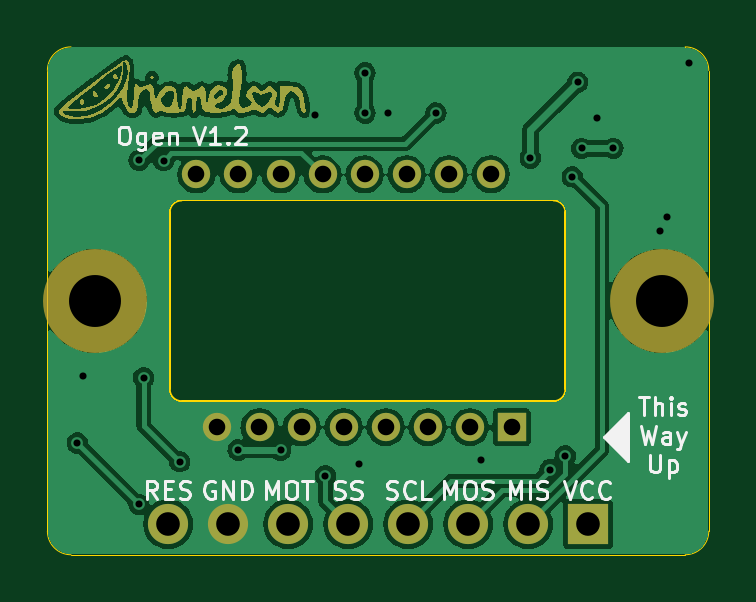
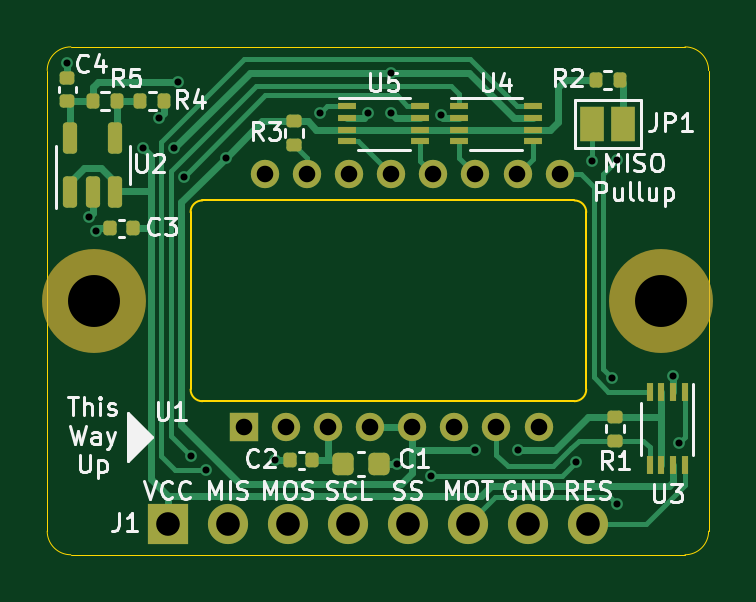
Circuit board: 11 layer files. Board 28.0 x 21.5 mm.
- bottom_copper: Ogen-CuBottom.gbr (15317 bytes)
- top_copper: Ogen-CuTop.gbr (123572 bytes)
- outline: Ogen-EdgeCuts.gbr (1523 bytes)
- bottom_mask: Ogen-MaskBottom.gbr (4139 bytes)
- top_mask: Ogen-MaskTop.gbr (10858 bytes)
- drill: Ogen-NPTH.drl (367 bytes)
- drill: Ogen-PTH.drl (1269 bytes)
- paste: Ogen-PasteBottom.gbr (3196 bytes)
- paste: Ogen-PasteTop.gbr (451 bytes)
- bottom_silk: Ogen-SilkBottom.gbr (41076 bytes)
- top_silk: Ogen-SilkTop.gbr (30508 bytes)

=== bottom_copper: Ogen-CuBottom.gbr (15317 bytes, source omitted) ===
=== top_copper: Ogen-CuTop.gbr (123572 bytes, source omitted) ===
=== outline: Ogen-EdgeCuts.gbr ===
%TF.GenerationSoftware,KiCad,Pcbnew,(7.0.0)*%
%TF.CreationDate,2023-03-21T21:12:12+00:00*%
%TF.ProjectId,Ogen,4f67656e-2e6b-4696-9361-645f70636258,rev?*%
%TF.SameCoordinates,Original*%
%TF.FileFunction,Profile,NP*%
%FSLAX46Y46*%
G04 Gerber Fmt 4.6, Leading zero omitted, Abs format (unit mm)*
G04 Created by KiCad (PCBNEW (7.0.0)) date 2023-03-21 21:12:12*
%MOMM*%
%LPD*%
G01*
G04 APERTURE LIST*
%TA.AperFunction,Profile*%
%ADD10C,0.050000*%
%TD*%
%TA.AperFunction,Profile*%
%ADD11C,0.100000*%
%TD*%
G04 APERTURE END LIST*
D10*
X12750000Y-33500000D02*
G75*
G03*
X13750000Y-34500000I1000000J0D01*
G01*
X13750000Y-34500000D02*
X39750000Y-34500000D01*
X40750000Y-33500000D02*
X40750000Y-14000000D01*
X39750000Y-13000000D02*
X13750000Y-13000000D01*
X40750000Y-14000000D02*
G75*
G03*
X39750000Y-13000000I-1000000J0D01*
G01*
X39750000Y-34500000D02*
G75*
G03*
X40750000Y-33500000I0J1000000D01*
G01*
X13750000Y-13000000D02*
G75*
G03*
X12750000Y-14000000I0J-1000000D01*
G01*
X12750000Y-14000000D02*
X12750000Y-33500000D01*
D11*
%TO.C,U1*%
X18430000Y-28000000D02*
X34180000Y-28000000D01*
X17930000Y-27500000D02*
X17930000Y-20000000D01*
X34680000Y-27500000D02*
X34680000Y-20000000D01*
X34180000Y-19500000D02*
X18430000Y-19500000D01*
X17930000Y-27500000D02*
G75*
G03*
X18430000Y-28000000I500001J1D01*
G01*
X34180000Y-28000000D02*
G75*
G03*
X34680000Y-27500000I2J499998D01*
G01*
X18430000Y-19500000D02*
G75*
G03*
X17930000Y-20000000I0J-500000D01*
G01*
X34680000Y-20000000D02*
G75*
G03*
X34180000Y-19500000I-500000J0D01*
G01*
%TD*%
M02*

=== bottom_mask: Ogen-MaskBottom.gbr ===
%TF.GenerationSoftware,KiCad,Pcbnew,(7.0.0)*%
%TF.CreationDate,2023-03-21T21:12:12+00:00*%
%TF.ProjectId,Ogen,4f67656e-2e6b-4696-9361-645f70636258,rev?*%
%TF.SameCoordinates,Original*%
%TF.FileFunction,Soldermask,Bot*%
%TF.FilePolarity,Negative*%
%FSLAX46Y46*%
G04 Gerber Fmt 4.6, Leading zero omitted, Abs format (unit mm)*
G04 Created by KiCad (PCBNEW (7.0.0)) date 2023-03-21 21:12:12*
%MOMM*%
%LPD*%
G01*
G04 APERTURE LIST*
G04 Aperture macros list*
%AMRoundRect*
0 Rectangle with rounded corners*
0 $1 Rounding radius*
0 $2 $3 $4 $5 $6 $7 $8 $9 X,Y pos of 4 corners*
0 Add a 4 corners polygon primitive as box body*
4,1,4,$2,$3,$4,$5,$6,$7,$8,$9,$2,$3,0*
0 Add four circle primitives for the rounded corners*
1,1,$1+$1,$2,$3*
1,1,$1+$1,$4,$5*
1,1,$1+$1,$6,$7*
1,1,$1+$1,$8,$9*
0 Add four rect primitives between the rounded corners*
20,1,$1+$1,$2,$3,$4,$5,0*
20,1,$1+$1,$4,$5,$6,$7,0*
20,1,$1+$1,$6,$7,$8,$9,0*
20,1,$1+$1,$8,$9,$2,$3,0*%
G04 Aperture macros list end*
%ADD10RoundRect,0.135000X0.135000X0.185000X-0.135000X0.185000X-0.135000X-0.185000X0.135000X-0.185000X0*%
%ADD11RoundRect,0.135000X0.185000X-0.135000X0.185000X0.135000X-0.185000X0.135000X-0.185000X-0.135000X0*%
%ADD12RoundRect,0.140000X0.170000X-0.140000X0.170000X0.140000X-0.170000X0.140000X-0.170000X-0.140000X0*%
%ADD13RoundRect,0.140000X-0.140000X-0.170000X0.140000X-0.170000X0.140000X0.170000X-0.140000X0.170000X0*%
%ADD14RoundRect,0.140000X0.140000X0.170000X-0.140000X0.170000X-0.140000X-0.170000X0.140000X-0.170000X0*%
%ADD15R,1.700000X1.700000*%
%ADD16O,1.700000X1.700000*%
%ADD17R,1.200000X1.200000*%
%ADD18C,1.200000*%
%ADD19C,4.400000*%
%ADD20R,0.800000X0.300000*%
%ADD21RoundRect,0.225000X0.225000X0.250000X-0.225000X0.250000X-0.225000X-0.250000X0.225000X-0.250000X0*%
%ADD22R,0.300000X0.800000*%
%ADD23R,1.000000X1.500000*%
%ADD24RoundRect,0.150000X0.150000X-0.512500X0.150000X0.512500X-0.150000X0.512500X-0.150000X-0.512500X0*%
G04 APERTURE END LIST*
D10*
%TO.C,R5*%
X38810000Y-15300000D03*
X37790000Y-15300000D03*
%TD*%
%TO.C,R4*%
X35790000Y-15300000D03*
X36810000Y-15300000D03*
%TD*%
D11*
%TO.C,R3*%
X30300000Y-17160000D03*
X30300000Y-16140000D03*
%TD*%
D10*
%TO.C,R2*%
X17532000Y-14400000D03*
X16512000Y-14400000D03*
%TD*%
D11*
%TO.C,R1*%
X16700000Y-29676000D03*
X16700000Y-28656000D03*
%TD*%
D12*
%TO.C,C4*%
X39900000Y-15280000D03*
X39900000Y-14320000D03*
%TD*%
D13*
%TO.C,C3*%
X37120000Y-20684000D03*
X38080000Y-20684000D03*
%TD*%
D14*
%TO.C,C2*%
X30480000Y-30500000D03*
X29520000Y-30500000D03*
%TD*%
D15*
%TO.C,J1*%
X35639999Y-33199999D03*
D16*
X33099999Y-33199999D03*
X30559999Y-33199999D03*
X28019999Y-33199999D03*
X25479999Y-33199999D03*
X22939999Y-33199999D03*
X20399999Y-33199999D03*
X17859999Y-33199999D03*
%TD*%
D17*
%TO.C,U1*%
X32409999Y-29099999D03*
D18*
X30630000Y-29100000D03*
X28850000Y-29100000D03*
X27070000Y-29100000D03*
X25290000Y-29100000D03*
X23510000Y-29100000D03*
X21730000Y-29100000D03*
X19950000Y-29100000D03*
X19060000Y-18400000D03*
X20840000Y-18400000D03*
X22620000Y-18400000D03*
X24400000Y-18400000D03*
X26180000Y-18400000D03*
X27960000Y-18400000D03*
X29740000Y-18400000D03*
X31520000Y-18400000D03*
%TD*%
D19*
%TO.C,H1*%
X38749998Y-23750001D03*
%TD*%
%TO.C,H2*%
X14750002Y-23749999D03*
%TD*%
D20*
%TO.C,U4*%
X20199999Y-15499999D03*
X20199999Y-15999999D03*
X20199999Y-16499999D03*
X20199999Y-16999999D03*
X23299999Y-16999999D03*
X23299999Y-16499999D03*
X23299999Y-15999999D03*
X23299999Y-15499999D03*
%TD*%
D21*
%TO.C,C1*%
X26697000Y-30666000D03*
X28247000Y-30666000D03*
%TD*%
D22*
%TO.C,U3*%
X13749999Y-30715999D03*
X14249999Y-30715999D03*
X14749999Y-30715999D03*
X15249999Y-30715999D03*
X15249999Y-27615999D03*
X14749999Y-27615999D03*
X14249999Y-27615999D03*
X13749999Y-27615999D03*
%TD*%
D23*
%TO.C,JP1*%
X16371999Y-16265999D03*
X17671999Y-16265999D03*
%TD*%
D24*
%TO.C,U2*%
X39772000Y-19137500D03*
X38822000Y-19137500D03*
X37872000Y-19137500D03*
X37872000Y-16862500D03*
X39772000Y-16862500D03*
%TD*%
D20*
%TO.C,U5*%
X24949999Y-15499999D03*
X24949999Y-15999999D03*
X24949999Y-16499999D03*
X24949999Y-16999999D03*
X28049999Y-16999999D03*
X28049999Y-16499999D03*
X28049999Y-15999999D03*
X28049999Y-15499999D03*
%TD*%
M02*

=== top_mask: Ogen-MaskTop.gbr (10858 bytes, source omitted) ===
=== drill: Ogen-NPTH.drl ===
M48
; DRILL file {KiCad (7.0.0)} date Tue Mar 21 21:12:12 2023
; FORMAT={-:-/ absolute / inch / decimal}
; #@! TF.CreationDate,2023-03-21T21:12:12+00:00
; #@! TF.GenerationSoftware,Kicad,Pcbnew,(7.0.0)
; #@! TF.FileFunction,NonPlated,1,2,NPTH
FMAT,2
INCH
; #@! TA.AperFunction,NonPlated,NPTH,ComponentDrill
T1C0.0866
%
G90
G05
T1
X0.5807Y-0.935
X1.5256Y-0.935
T0
M30

=== drill: Ogen-PTH.drl ===
M48
; DRILL file {KiCad (7.0.0)} date Tue Mar 21 21:12:12 2023
; FORMAT={-:-/ absolute / inch / decimal}
; #@! TF.CreationDate,2023-03-21T21:12:12+00:00
; #@! TF.GenerationSoftware,Kicad,Pcbnew,(7.0.0)
; #@! TF.FileFunction,Plated,1,2,PTH
FMAT,2
INCH
; #@! TA.AperFunction,Plated,PTH,ViaDrill
T1C0.0118
; #@! TA.AperFunction,Plated,PTH,ComponentDrill
T2C0.0276
; #@! TA.AperFunction,Plated,PTH,ComponentDrill
T3C0.0394
%
G90
G05
T1
X0.552Y-1.1719
X0.561Y-1.0603
X0.6544Y-1.2743
X0.6548Y-0.701
X0.6623Y-1.0636
X0.6957Y-0.7014
X0.7225Y-1.2031
X0.8198Y-1.1837
X0.8906Y-1.1837
X0.9488Y-0.626
X0.9654Y-1.2264
X1.0206Y-1.2073
X1.0315Y-0.5551
X1.0315Y-0.622
X1.0698Y-0.6227
X1.1496Y-0.622
X1.2244Y-1.2008
X1.3071Y-0.6969
X1.3394Y-1.2164
X1.365Y-1.1935
X1.3769Y-0.7283
X1.3858Y-0.5709
X1.3926Y-0.6811
X1.4173Y-0.6299
X1.4449Y-0.6811
X1.5236Y-0.8189
X1.5354Y-0.7953
X1.5709Y-0.5394
T2
X0.7504Y-0.7244
X0.7854Y-1.1457
X0.8205Y-0.7244
X0.8555Y-1.1457
X0.8906Y-0.7244
X0.9256Y-1.1457
X0.9606Y-0.7244
X0.9957Y-1.1457
X1.0307Y-0.7244
X1.0657Y-1.1457
X1.1008Y-0.7244
X1.1358Y-1.1457
X1.1709Y-0.7244
X1.2059Y-1.1457
X1.2409Y-0.7244
X1.276Y-1.1457
T3
X0.7031Y-1.3071
X0.8031Y-1.3071
X0.9031Y-1.3071
X1.0031Y-1.3071
X1.1031Y-1.3071
X1.2031Y-1.3071
X1.3031Y-1.3071
X1.4031Y-1.3071
T0
M30

=== paste: Ogen-PasteBottom.gbr (3196 bytes, source withheld) ===
=== paste: Ogen-PasteTop.gbr ===
%TF.GenerationSoftware,KiCad,Pcbnew,(7.0.0)*%
%TF.CreationDate,2023-03-21T21:12:12+00:00*%
%TF.ProjectId,Ogen,4f67656e-2e6b-4696-9361-645f70636258,rev?*%
%TF.SameCoordinates,Original*%
%TF.FileFunction,Paste,Top*%
%TF.FilePolarity,Positive*%
%FSLAX46Y46*%
G04 Gerber Fmt 4.6, Leading zero omitted, Abs format (unit mm)*
G04 Created by KiCad (PCBNEW (7.0.0)) date 2023-03-21 21:12:12*
%MOMM*%
%LPD*%
G01*
G04 APERTURE LIST*
G04 APERTURE END LIST*
M02*

=== bottom_silk: Ogen-SilkBottom.gbr (41076 bytes, source omitted) ===
=== top_silk: Ogen-SilkTop.gbr (30508 bytes, source omitted) ===
